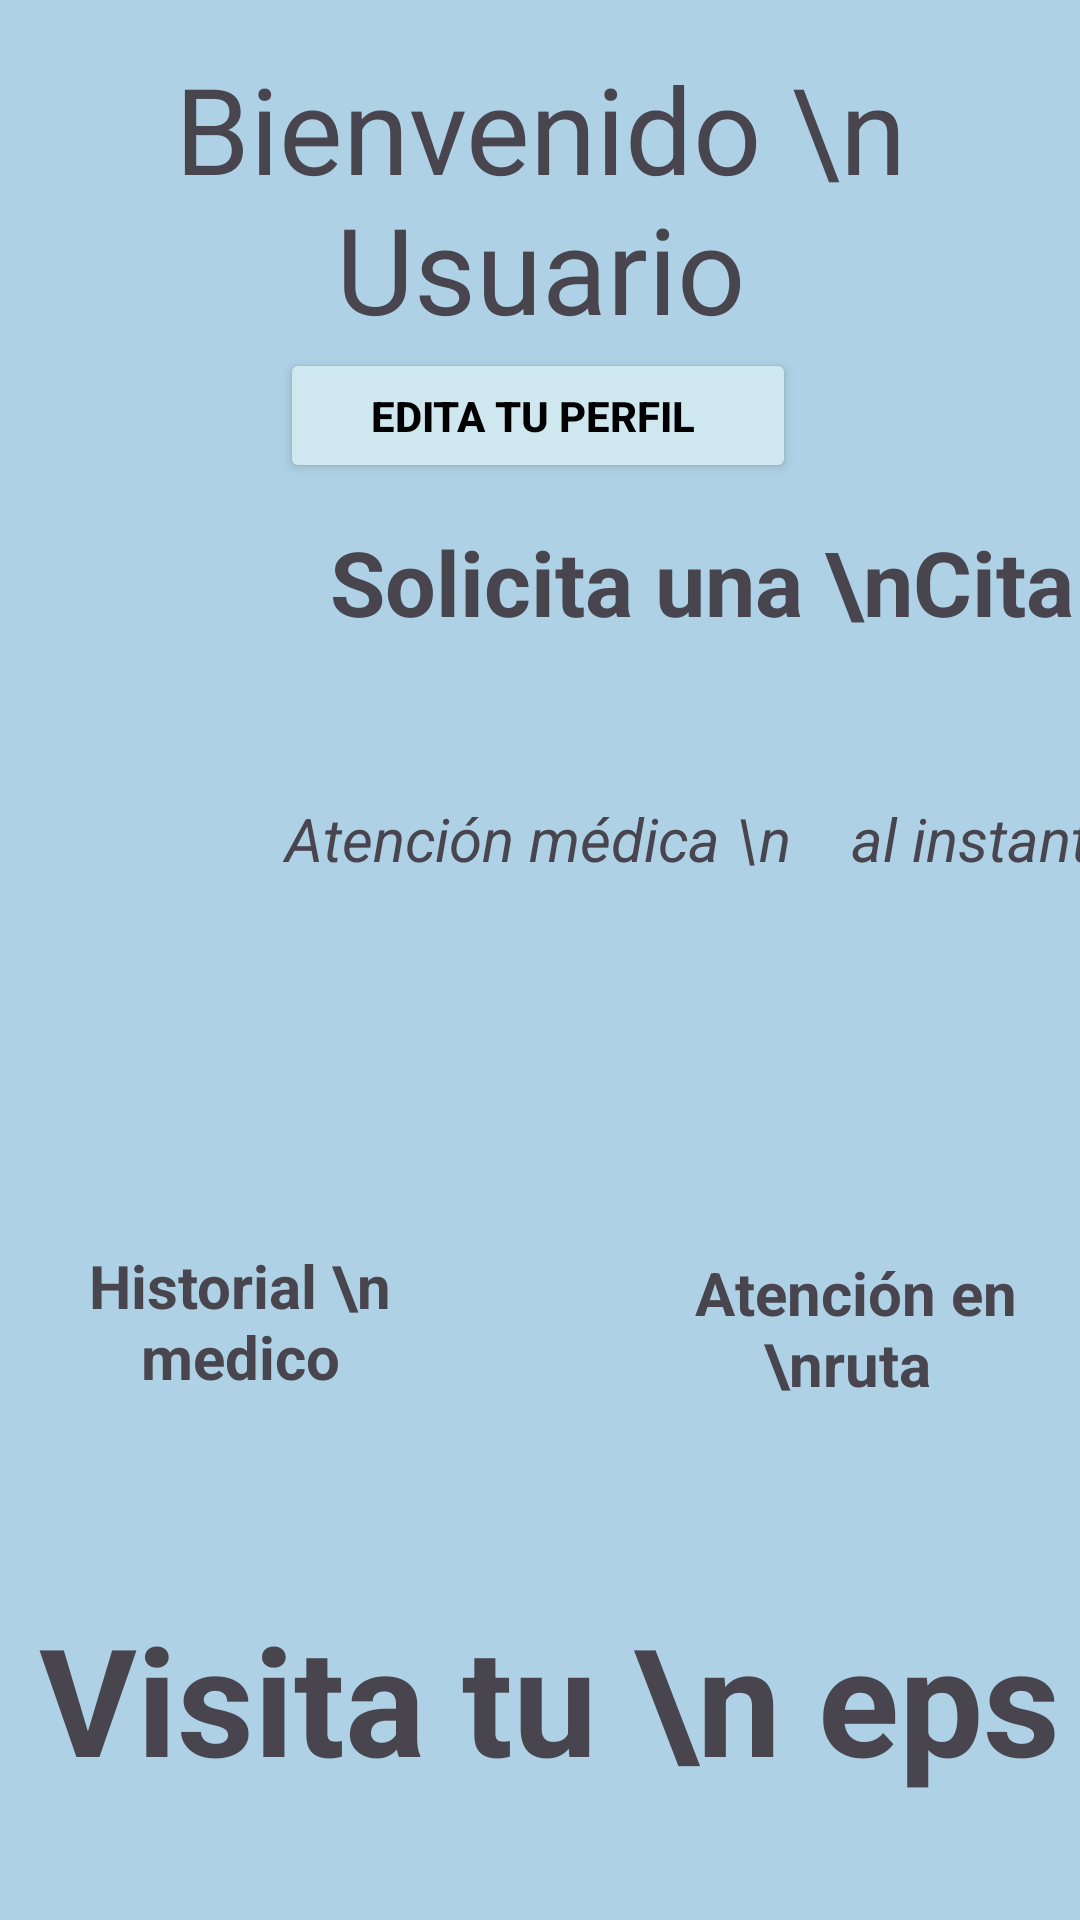

Produce the Android XML layout that renders to this screen, including the resource entries it uses.
<!-- AndroidManifest.xml: application theme Theme.MediFast -->
<!-- res/layout/activity_user_dash_board.xml -->
<?xml version="1.0" encoding="utf-8"?>
<androidx.constraintlayout.widget.ConstraintLayout xmlns:android="http://schemas.android.com/apk/res/android"
    xmlns:app="http://schemas.android.com/apk/res-auto"
    xmlns:tools="http://schemas.android.com/tools"
    android:layout_width="match_parent"
    android:layout_height="match_parent"
    android:layout_marginTop="2dp"
    android:background="#AED1E5"
    tools:context=".UserDashBoardActivity">


    <TextView
        android:id="@+id/textView4"

        android:layout_width="wrap_content"
        android:layout_height="wrap_content"
        android:layout_marginTop="16dp"
        android:textAlignment="center"
        android:text="Bienvenido \n   Usuario"
        android:textSize="40sp"
        app:layout_constraintEnd_toEndOf="parent"
        app:layout_constraintHorizontal_bias="0.497"
        app:layout_constraintStart_toStartOf="parent"
        app:layout_constraintTop_toTopOf="parent" />

    <ImageView
        android:id="@+id/imageView5"
        android:layout_width="41dp"
        android:layout_height="40dp"
        android:layout_marginStart="24dp"
        android:layout_marginTop="20dp"
        android:layout_marginEnd="363dp"
        app:layout_constraintEnd_toEndOf="parent"
        app:layout_constraintStart_toStartOf="parent"
        app:layout_constraintTop_toTopOf="parent"
        app:srcCompat="@drawable/baseline_logout_24" />

    <LinearLayout
        android:id="@+id/linearLayout"
        android:layout_width="370dp"
        android:layout_height="171dp"
        android:layout_marginStart="24dp"
        android:layout_marginTop="52dp"
        android:layout_marginEnd="18dp"
        android:layout_marginBottom="19dp"
        android:background="@drawable/rounded_rectangle_background"
        android:orientation="horizontal"
        app:layout_constraintBottom_toTopOf="@+id/linearLayout3"
        app:layout_constraintEnd_toEndOf="parent"
        app:layout_constraintHorizontal_bias="0.0"
        app:layout_constraintStart_toStartOf="parent"
        app:layout_constraintTop_toBottomOf="@+id/textView4">

        <ImageView
            android:id="@+id/imageView"
            android:layout_width="100dp"
            android:layout_height="wrap_content"
            android:layout_marginRight="-50dp"
            android:padding="10dp"
            app:srcCompat="@drawable/calendar" />

        <LinearLayout
            android:layout_width="match_parent"
            android:layout_height="match_parent"
            android:orientation="vertical">

            <TextView
                android:id="@+id/textView5"
                android:layout_width="match_parent"
                android:layout_height="96dp"
                android:gravity="center"
                android:text="Solicita una \nCita"
                android:textSize="30sp"
                android:textStyle="bold" />

            <TextView
                android:id="@+id/textView7"
                android:layout_width="match_parent"
                android:layout_height="match_parent"
                android:gravity="center"
                android:text="Atención médica \n    al instante"
                android:textSize="20sp"
                android:textStyle="italic" />
        </LinearLayout>


    </LinearLayout>

    <LinearLayout
        android:id="@+id/linearLayout3"
        android:layout_width="163dp"
        android:layout_height="136dp"
        android:layout_marginStart="24dp"
        android:layout_marginEnd="42dp"
        android:layout_marginBottom="20dp"
        android:background="@drawable/rounded_rectangle_background"
        android:orientation="vertical"
        app:layout_constraintBottom_toTopOf="@+id/linearLayout1"
        app:layout_constraintEnd_toStartOf="@+id/linearLayout2"
        app:layout_constraintStart_toStartOf="parent"
        app:layout_constraintTop_toBottomOf="@+id/linearLayout">

        <ImageView
            android:id="@+id/imageView2"
            android:layout_width="77dp"
            android:layout_height="76dp"
            android:layout_gravity="center"
            app:srcCompat="@drawable/agenda"
            android:padding="10dp"/>

        <TextView
            android:id="@+id/textView8"
            android:layout_width="match_parent"
            android:layout_height="51dp"
            android:layout_marginTop="3dp"
            android:text="Historial \n medico"
            android:textAlignment="center"
            android:textStyle="bold"
            android:textSize="20sp" />


    </LinearLayout>

    <LinearLayout
        android:id="@+id/linearLayout2"
        android:layout_width="163dp"
        android:layout_height="136dp"
        android:layout_marginTop="19dp"
        android:layout_marginEnd="19dp"
        android:layout_marginBottom="20dp"
        android:background="@drawable/rounded_rectangle_background"
        android:orientation="vertical"
        app:layout_constraintBottom_toTopOf="@+id/linearLayout1"
        app:layout_constraintEnd_toEndOf="parent"
        app:layout_constraintStart_toEndOf="@+id/linearLayout3"
        app:layout_constraintTop_toBottomOf="@+id/linearLayout"
        app:layout_constraintVertical_bias="0.277">

        <ImageView
            android:id="@+id/imageView3"
            android:layout_width="77dp"
            android:layout_height="76dp"
            android:layout_gravity="center"
            android:padding="10dp"
            app:srcCompat="@drawable/map" />

        <TextView
            android:id="@+id/textView9"
            android:layout_width="match_parent"
            android:layout_height="51dp"
            android:layout_marginTop="3dp"
            android:text="Atención en \nruta "
            android:textAlignment="center"
            android:textStyle="bold"
            android:textSize="20sp" />

    </LinearLayout>

    <LinearLayout
        android:id="@+id/linearLayout1"
        android:layout_width="368dp"
        android:layout_height="132dp"
        android:layout_marginStart="24dp"
        android:layout_marginTop="8dp"
        android:layout_marginEnd="19dp"
        android:layout_marginBottom="30dp"
        android:background="@drawable/rounded_rectangle_background"
        android:orientation="horizontal"
        app:layout_constraintBottom_toBottomOf="parent"
        app:layout_constraintEnd_toEndOf="parent"
        app:layout_constraintStart_toStartOf="parent"
        app:layout_constraintTop_toBottomOf="@+id/linearLayout3">

        <TextView
            android:id="@+id/textView6"
            android:layout_width="match_parent"
            android:layout_height="match_parent"
            android:gravity="center"
            android:text="Visita tu \n eps"
            android:textStyle="bold"
            android:textSize="50sp" />


    </LinearLayout>


    <Button
        android:id="@+id/perfilUsuario"
        android:layout_width="172dp"
        android:layout_height="45dp"
        android:backgroundTint="@color/clarito"
        android:text="Edita tu Perfil "
        android:textColor="#000000"
        android:textStyle="bold"
        app:layout_constraintEnd_toEndOf="parent"
        app:layout_constraintHorizontal_bias="0.497"
        app:layout_constraintStart_toStartOf="parent"
        app:layout_constraintTop_toBottomOf="@+id/textView4" />


</androidx.constraintlayout.widget.ConstraintLayout>
<!-- resources referenced by this layout -->
<resources>
  <color name="clarito">#CFE8EF</color>
  <!-- drawable agenda: png bitmap (drawable, 6576 bytes) -->
  <!-- drawable calendar: png bitmap (drawable, 7158 bytes) -->
  <!-- drawable map: png bitmap (drawable, 6102 bytes) -->
  <style name="Theme.MediFast" parent="Base.Theme.MediFast" />
  <style name="Base.Theme.MediFast" parent="Theme.Material3.DayNight.NoActionBar">
          
          
      </style>
</resources>
